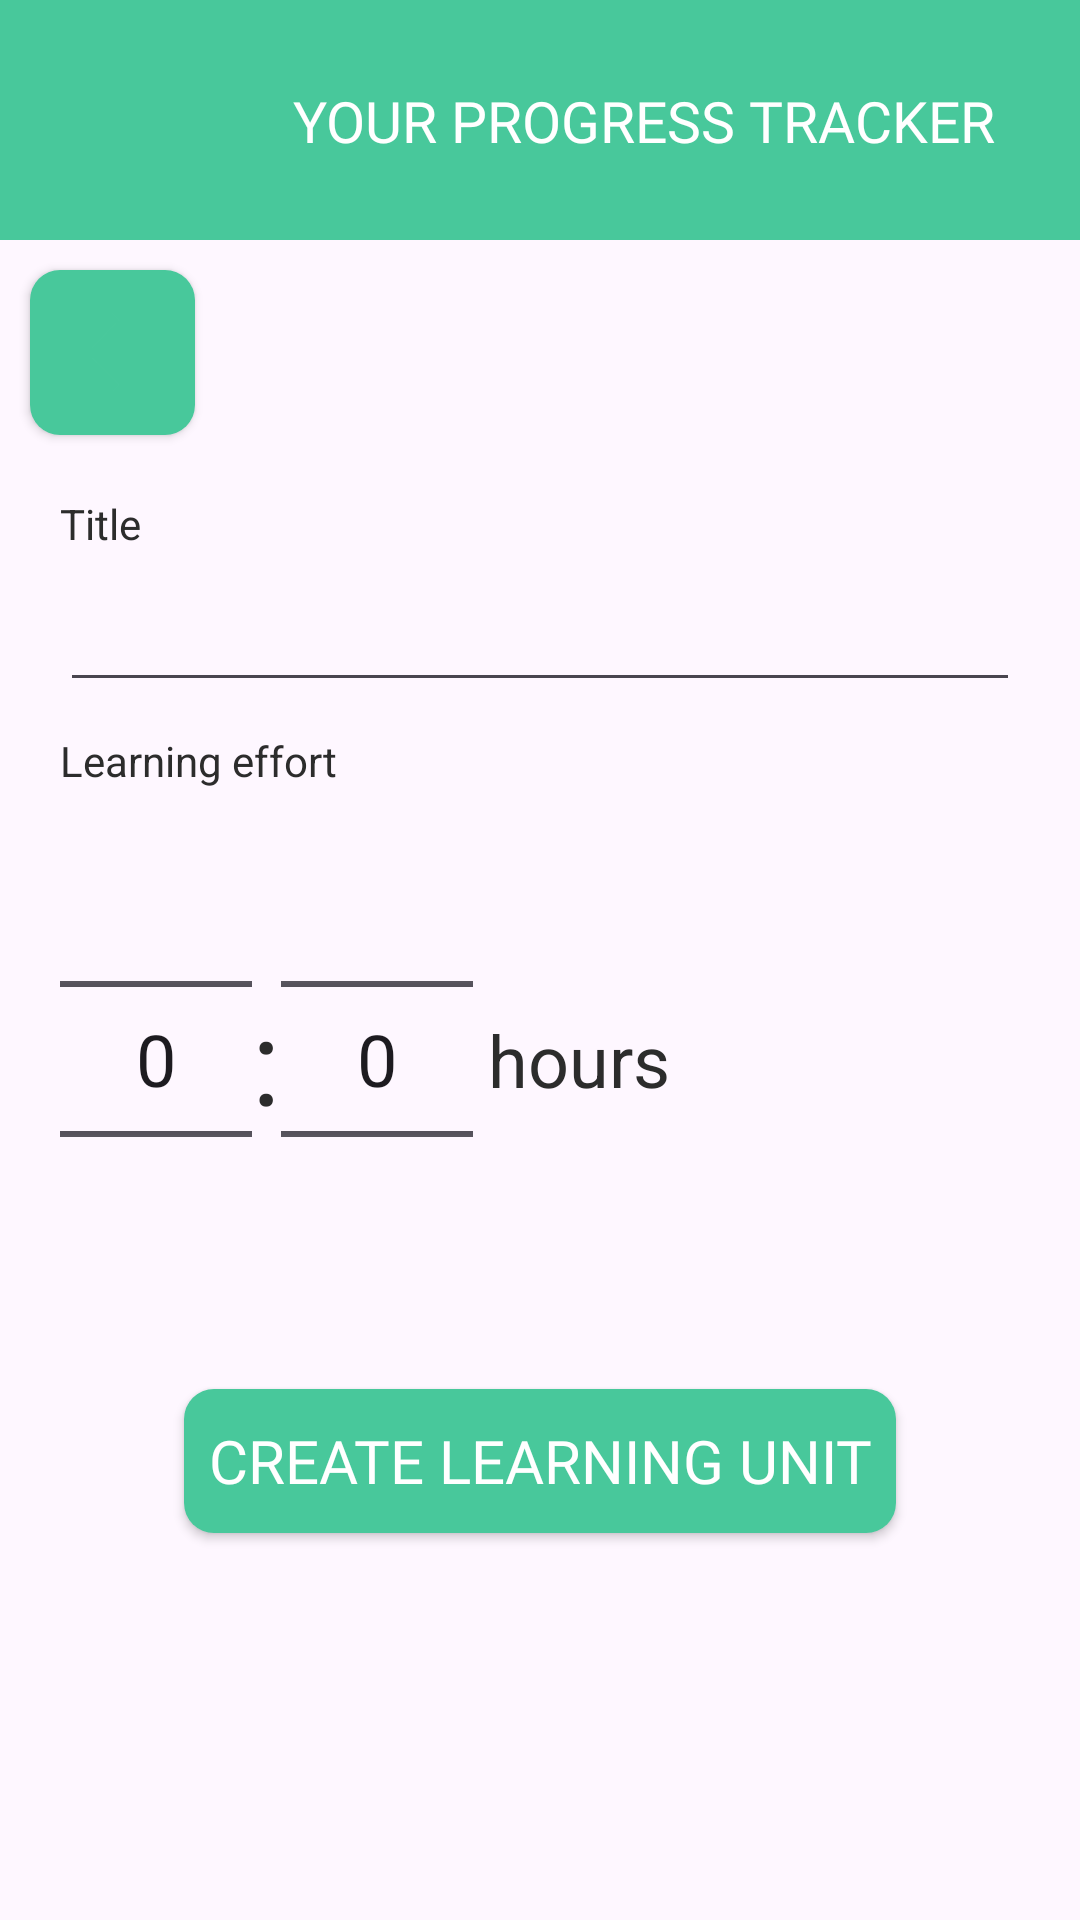

This screen was rendered from an Android layout file. Write that file and the resources it references.
<!-- AndroidManifest.xml: application theme Theme.Psp -->
<!-- res/layout/activity_new_edit_learning_unit.xml -->
<?xml version="1.0" encoding="utf-8"?>
<ScrollView
    xmlns:android="http://schemas.android.com/apk/res/android"
    xmlns:app="http://schemas.android.com/apk/res-auto"
    xmlns:tools="http://schemas.android.com/tools"
    android:layout_width="match_parent"
    android:layout_height="match_parent"
    android:fillViewport="true">

<androidx.constraintlayout.widget.ConstraintLayout
    android:id="@+id/newEditLearningUnitConstraintLayout"
    android:layout_width="match_parent"
    android:layout_height="wrap_content"
    android:scrollbars="vertical"
    tools:context=".ui.NewEditLearningUnit">

    <ImageButton
        android:id="@+id/newEditLearningUnitBackButton"
        style="@style/StandardButton"
        android:layout_width="55dp"
        android:layout_height="55dp"
        android:layout_marginStart="10dp"
        android:layout_marginTop="10dp"
        android:contentDescription="@string/backButton"
        android:onClick="backButtonClicked"
        android:scaleType="centerCrop"
        app:layout_constraintStart_toStartOf="parent"
        app:layout_constraintTop_toBottomOf="@+id/toolbarInclude"
        app:srcCompat="?attr/homeAsUpIndicator" />

    <TextView
        android:id="@+id/learningEffortHoursTextView"
        style="@style/CustomTextSize"
        android:layout_width="wrap_content"
        android:layout_height="wrap_content"
        android:layout_marginStart="5dp"
        android:textColor="@color/black_selected"
        android:text="@string/hours"
        app:layout_constraintBottom_toTopOf="@+id/learningEffortPlannedMinutesNumberPicker"
        app:layout_constraintStart_toEndOf="@+id/learningEffortPlannedMinutesNumberPicker"
        app:layout_constraintTop_toBottomOf="@+id/learningEffortPlannedHoursNumberPicker" />

    <NumberPicker
        android:id="@+id/learningEffortPlannedMinutesNumberPicker"
        android:layout_width="wrap_content"
        android:layout_height="wrap_content"
        android:theme="@style/CustomTextSize"
        app:layout_constraintStart_toEndOf="@+id/colonTextView"
        app:layout_constraintTop_toBottomOf="@+id/learningEffortTextView" />

    <include
        android:id="@+id/toolbarInclude"
        layout="@layout/toolbar_layout"
        android:layout_width="match_parent"
        android:layout_height="0dp"
        app:layout_constraintTop_toTopOf="parent" />

    <EditText
        android:id="@+id/learningUnitTitleEditText"
        android:layout_width="match_parent"
        android:layout_height="50dp"
        android:layout_marginStart="20dp"
        android:layout_marginEnd="20dp"
        android:ellipsize="end"
        android:ems="10"
        android:inputType="textCapSentences"
        android:maxLength="50"
        android:maxLines="1"
        android:autofillHints="Course"
        app:layout_constraintEnd_toEndOf="parent"
        app:layout_constraintStart_toStartOf="parent"
        app:layout_constraintTop_toBottomOf="@+id/titleTextView" />

    <TextView
        android:id="@+id/titleTextView"
        android:layout_width="wrap_content"
        android:layout_height="wrap_content"
        android:layout_marginStart="20dp"
        android:textColor="@color/black_selected"
        android:layout_marginTop="20dp"
        android:labelFor="@id/learningUnitTitleEditText"
        android:text="@string/title"
        app:layout_constraintStart_toStartOf="parent"
        app:layout_constraintTop_toBottomOf="@+id/newEditLearningUnitBackButton" />

    <TextView
        android:id="@+id/learningEffortTextView"
        android:layout_width="wrap_content"
        android:layout_height="wrap_content"
        android:textColor="@color/black_selected"
        android:layout_marginStart="20dp"
        android:layout_marginTop="10dp"
        android:text="@string/learning_effort"
        app:layout_constraintStart_toStartOf="parent"
        app:layout_constraintTop_toBottomOf="@+id/learningUnitTitleEditText" />

    <Button
        android:id="@+id/newEditLearningUnitButton"
        style="@style/StandardButton"
        android:layout_width="wrap_content"
        android:layout_height="wrap_content"
        android:layout_marginTop="20dp"
        android:onClick="saveLearningUnitButtonClicked"
        android:text="@string/create_learning_unit"
        app:layout_constraintEnd_toEndOf="parent"
        app:layout_constraintStart_toStartOf="parent"
        app:layout_constraintTop_toBottomOf="@+id/learningEffortPlannedMinutesNumberPicker" />

    <NumberPicker
        android:id="@+id/learningEffortPlannedHoursNumberPicker"
        android:layout_width="wrap_content"
        android:layout_height="wrap_content"
        android:layout_marginStart="20dp"
        android:theme="@style/CustomTextSize"
        app:layout_constraintStart_toStartOf="parent"
        app:layout_constraintTop_toBottomOf="@+id/learningEffortTextView" />

    <TextView
        android:id="@+id/colonTextView"
        android:layout_width="wrap_content"
        android:layout_height="wrap_content"
        android:textColor="@color/black_selected"
        android:text="@string/colon"
        android:textSize="40sp"
        app:layout_constraintBottom_toBottomOf="@+id/learningEffortPlannedHoursNumberPicker"
        app:layout_constraintStart_toEndOf="@+id/learningEffortPlannedHoursNumberPicker"
        app:layout_constraintTop_toTopOf="@+id/learningEffortPlannedMinutesNumberPicker" />

</androidx.constraintlayout.widget.ConstraintLayout>
</ScrollView>
<!-- res/layout/toolbar_layout.xml (included above) -->
<?xml version="1.0" encoding="utf-8"?>
<androidx.constraintlayout.widget.ConstraintLayout xmlns:android="http://schemas.android.com/apk/res/android"
    xmlns:app="http://schemas.android.com/apk/res-auto"
    android:id="@+id/toolbarLayoutConstraintLayout"
    android:layout_width="match_parent"
    android:layout_height="wrap_content">

    <androidx.appcompat.widget.Toolbar
        android:id="@+id/iuToolbar"
        android:layout_width="match_parent"
        android:layout_height="80dp"
        android:background="#48C89B"
        android:minHeight="?attr/actionBarSize"
        android:theme="?attr/actionBarTheme"
        app:layout_constraintEnd_toEndOf="parent"
        app:layout_constraintHorizontal_bias="0.0"
        app:layout_constraintStart_toStartOf="parent"
        app:layout_constraintTop_toTopOf="parent" />

    <ImageView
        android:id="@+id/iuLogoImageView"
        android:contentDescription="@string/logo_content_description"
        android:layout_width="50dp"
        android:layout_height="50dp"
        android:layout_marginStart="20dp"
        android:scaleType="centerInside"
        app:layout_constraintBottom_toBottomOf="parent"
        app:layout_constraintEnd_toEndOf="parent"
        app:layout_constraintHorizontal_bias="0.0"
        app:layout_constraintStart_toStartOf="@+id/iuToolbar"
        app:layout_constraintTop_toTopOf="parent"
        app:srcCompat="@mipmap/ic_launcher" />

    <TextView
        android:id="@+id/iuTitleTextView"
        android:layout_width="250dp"
        android:layout_height="wrap_content"
        android:layout_marginStart="15dp"
        android:fontFamily="@font/opensans_regular"
        android:text="@string/iu_name"
        android:textAllCaps="true"
        android:textColor="@color/white"
        android:textSize="19sp"
        app:layout_constraintBottom_toBottomOf="parent"
        app:layout_constraintEnd_toEndOf="@+id/iuToolbar"
        app:layout_constraintStart_toEndOf="@+id/iuLogoImageView"
        app:layout_constraintTop_toTopOf="parent" />

</androidx.constraintlayout.widget.ConstraintLayout>
<!-- resources referenced by this layout -->
<resources>
  <color name="black_selected">#2C2C2C</color>
  <color name="white">#FFFFFFFF</color>
  <string name="backButton">Back</string>
  <string name="colon">:</string>
  <string name="create_learning_unit">Create learning unit</string>
  <string name="hours">hours</string>
  <string name="iu_name">Your Progress Tracker</string>
  <string name="learning_effort">Learning effort</string>
  <string name="logo_content_description">Logo</string>
  <string name="title">Title</string>
  <style name="CustomTextSize">
          <item name="android:textSize">24sp</item>
      </style>
  <style name="StandardButton" parent="Widget.AppCompat.Button">
          <item name="android:background">@drawable/standard_button</item>
          <item name="android:textColor">@color/white</item>
          <item name="android:textSize">20sp</item>
          <item name="android:padding">8dp</item>
          <item name="android:fontFamily">@font/sourcesanspro_bold</item>
          <item name="tint">@color/green</item>
      </style>
  <style name="Theme.Psp" parent="Base.Theme.Psp" />\
  <!-- drawable standard_button (drawable) -->
  <?xml version="1.0" encoding="utf-8"?>
  <shape xmlns:android="http://schemas.android.com/apk/res/android">
          <solid android:color="@color/black"/>
      <corners android:radius="10dp"/>
  </shape>
  <color name="green">#48C89B</color>
  <style name="Base.Theme.Psp" parent="Theme.Material3.DayNight.NoActionBar">
          
          
      </style>
  <color name="black">#48C89B</color>
</resources>
